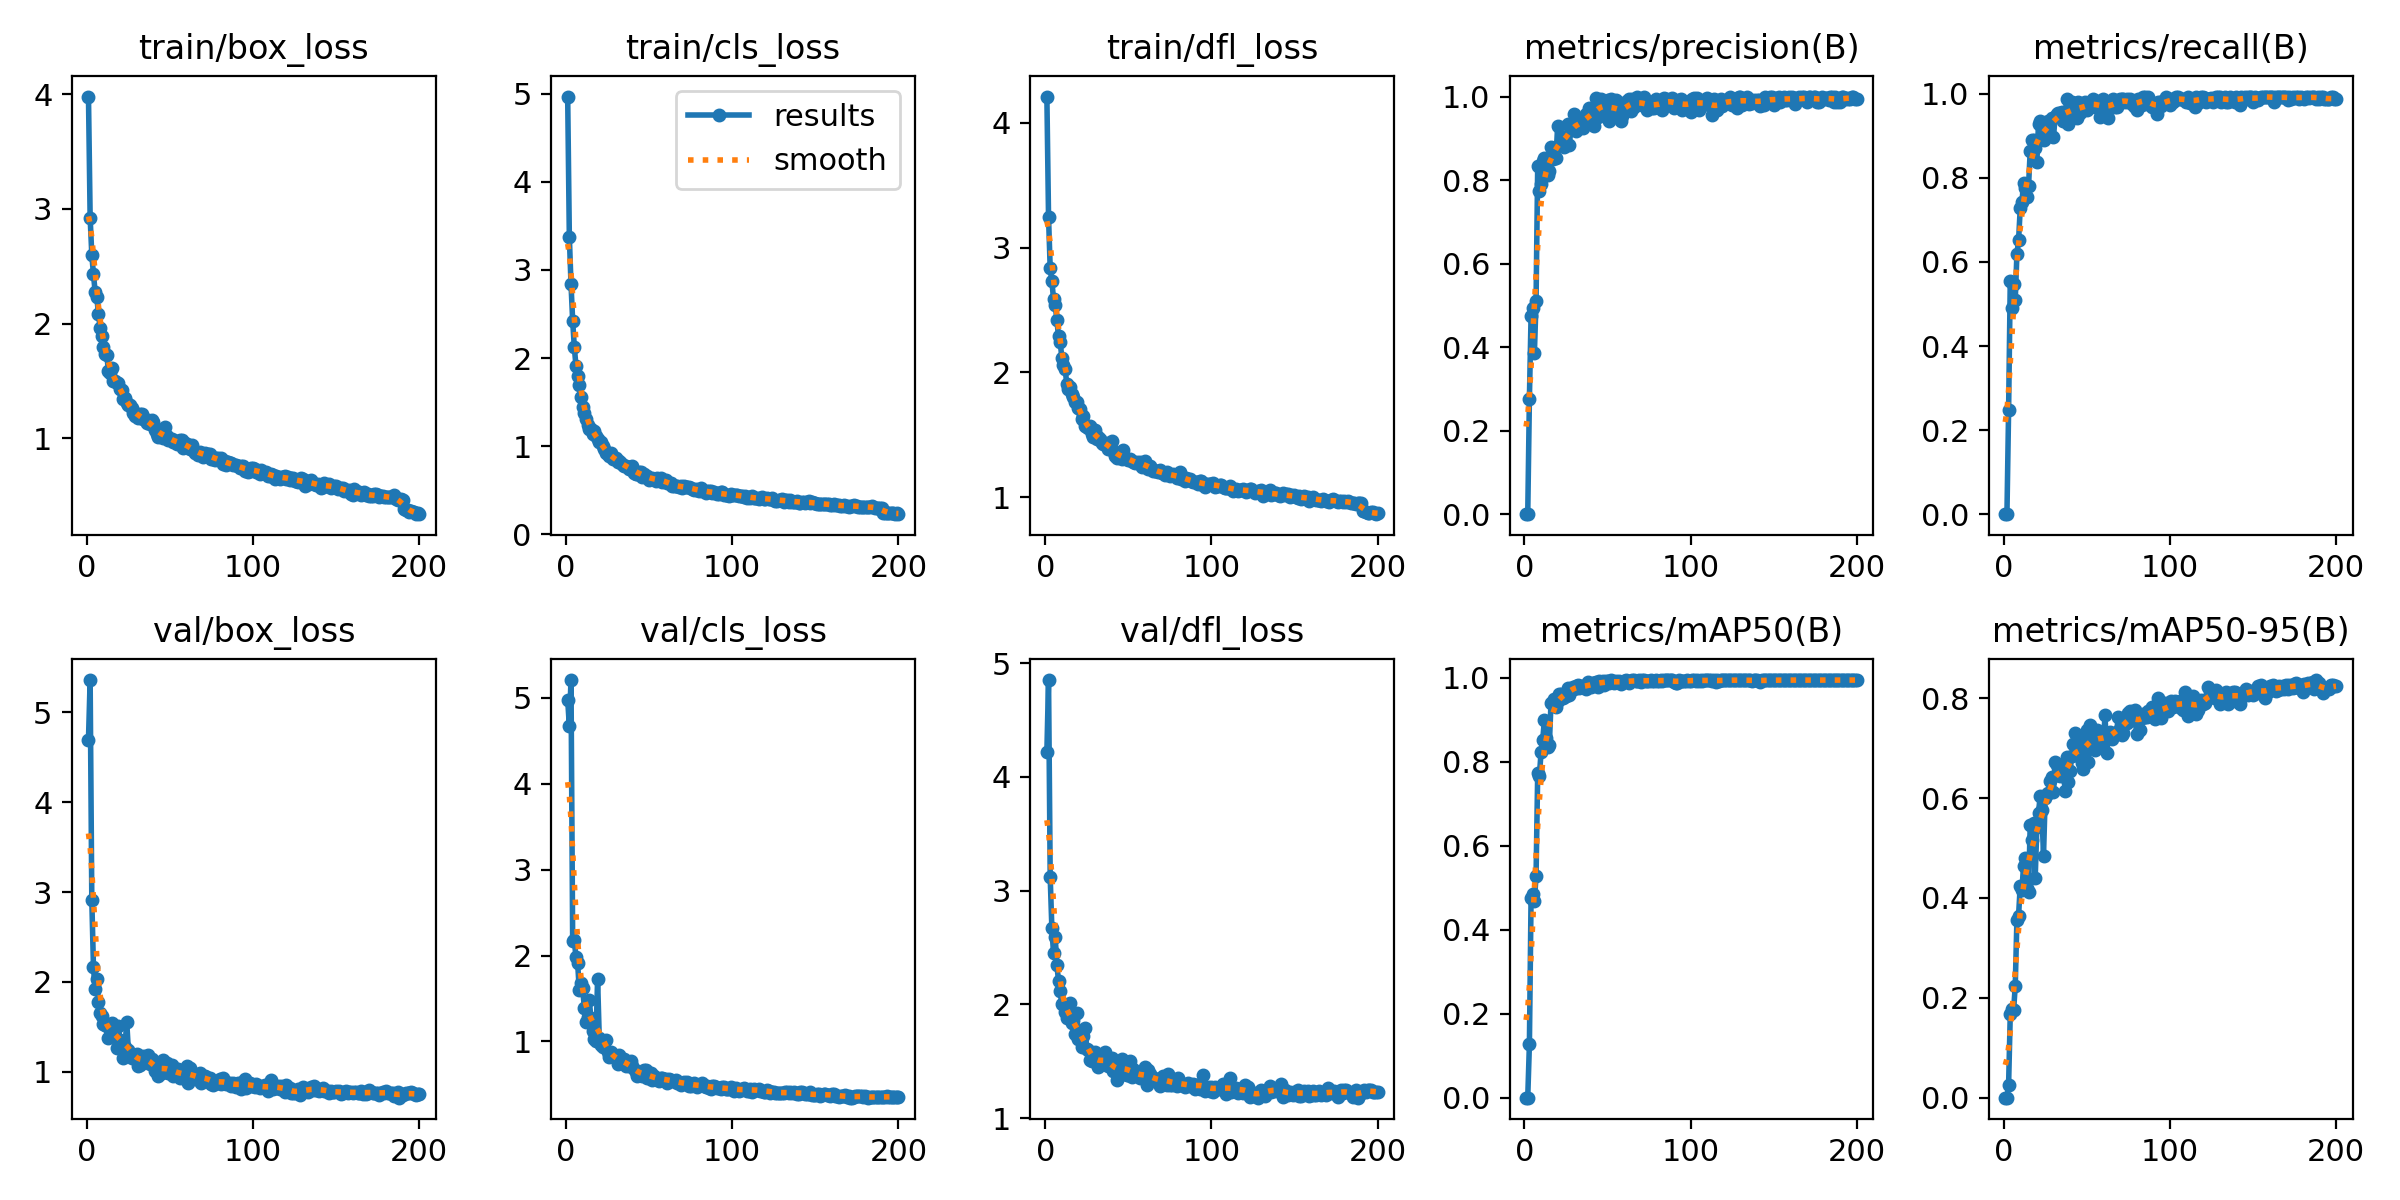

The file beside this chart, header and first rows:
epoch, train/box_loss, train/cls_loss, train/dfl_loss, metrics/precision(B), metrics/recall(B), metrics/mAP50(B), metrics/mAP50-95(B), val/box_loss, val/cls_loss, val/dfl_loss, lr/pg0, lr/pg1, lr/pg2
1, 3.978, 4.967, 4.21, 0, 0, 0, 0, 4.696, 4.979, 4.221, 0.0006491, 0.0006491, 0.0006491
2, 2.923, 3.376, 3.241, 0, 0, 0, 0, 5.358, 4.67, 4.853, 0.001309, 0.001309, 0.001309
3, 2.601, 2.842, 2.833, 0.2769, 0.247, 0.1269, 0.02587, 2.912, 5.207, 3.118, 0.001963, 0.001963, 0.001963
4, 2.429, 2.425, 2.732, 0.4745, 0.5548, 0.4761, 0.167, 2.163, 2.171, 2.67, 0.00197, 0.00197, 0.00197
5, 2.279, 2.123, 2.587, 0.493, 0.4894, 0.4845, 0.177, 1.921, 2.177, 2.45, 0.00197, 0.00197, 0.00197
6, 2.23, 1.909, 2.539, 0.3857, 0.5468, 0.4697, 0.1746, 2.03, 1.981, 2.595, 0.00196, 0.00196, 0.00196
7, 2.086, 1.8, 2.421, 0.5102, 0.5107, 0.5282, 0.2243, 1.778, 1.91, 2.347, 0.00195, 0.00195, 0.00195
8, 1.963, 1.697, 2.288, 0.8348, 0.6192, 0.774, 0.3562, 1.656, 1.598, 2.209, 0.001941, 0.001941, 0.001941
9, 1.894, 1.554, 2.246, 0.774, 0.6516, 0.766, 0.3648, 1.617, 1.675, 2.114, 0.001931, 0.001931, 0.001931
10, 1.797, 1.441, 2.115, 0.7899, 0.7276, 0.8228, 0.424, 1.527, 1.625, 2.001, 0.001921, 0.001921, 0.001921
11, 1.734, 1.381, 2.059, 0.8452, 0.7419, 0.8518, 0.4149, 1.525, 1.395, 2.004, 0.001911, 0.001911, 0.001911
12, 1.73, 1.307, 2.025, 0.8521, 0.7871, 0.8991, 0.4641, 1.51, 1.224, 1.932, 0.001901, 0.001901, 0.001901
13, 1.587, 1.246, 1.904, 0.8112, 0.776, 0.8558, 0.4802, 1.376, 1.288, 1.884, 0.001891, 0.001891, 0.001891
14, 1.569, 1.197, 1.87, 0.811, 0.7548, 0.8359, 0.4199, 1.466, 1.479, 1.903, 0.001881, 0.001881, 0.001881
15, 1.61, 1.195, 1.886, 0.8217, 0.7806, 0.8411, 0.4122, 1.543, 1.27, 2.011, 0.001871, 0.001871, 0.001871
16, 1.504, 1.139, 1.83, 0.879, 0.8645, 0.9409, 0.5457, 1.405, 1.119, 1.838, 0.001861, 0.001861, 0.001861
17, 1.5, 1.169, 1.801, 0.8498, 0.8903, 0.938, 0.5159, 1.478, 1.022, 1.86, 0.001852, 0.001852, 0.001852
18, 1.481, 1.12, 1.76, 0.8768, 0.8903, 0.9507, 0.5505, 1.266, 1.006, 1.738, 0.001842, 0.001842, 0.001842
19, 1.481, 1.083, 1.759, 0.8523, 0.871, 0.9296, 0.44, 1.505, 1.726, 1.921, 0.001832, 0.001832, 0.001832
20, 1.43, 1.05, 1.711, 0.9303, 0.8387, 0.946, 0.5416, 1.349, 1.043, 1.694, 0.001822, 0.001822, 0.001822
21, 1.425, 1.044, 1.709, 0.8846, 0.929, 0.9625, 0.571, 1.327, 0.9637, 1.735, 0.001812, 0.001812, 0.001812
22, 1.342, 1.006, 1.623, 0.884, 0.9342, 0.9609, 0.6035, 1.156, 0.9316, 1.625, 0.001802, 0.001802, 0.001802
23, 1.349, 0.9743, 1.648, 0.9028, 0.8988, 0.9524, 0.5769, 1.279, 0.9915, 1.724, 0.001792, 0.001792, 0.001792
24, 1.306, 0.922, 1.567, 0.8803, 0.8903, 0.9538, 0.484, 1.56, 1.018, 1.792, 0.001782, 0.001782, 0.001782
25, 1.287, 0.908, 1.563, 0.8868, 0.9096, 0.9574, 0.6001, 1.246, 0.8785, 1.611, 0.001772, 0.001772, 0.001772
26, 1.288, 0.889, 1.555, 0.9341, 0.9151, 0.977, 0.6077, 1.211, 0.8215, 1.6, 0.001762, 0.001762, 0.001762
27, 1.263, 0.9191, 1.567, 0.8831, 0.9355, 0.9583, 0.6103, 1.149, 0.8778, 1.513, 0.001752, 0.001752, 0.001752
28, 1.22, 0.85, 1.502, 0.9232, 0.9355, 0.9729, 0.6331, 1.174, 0.8334, 1.498, 0.001743, 0.001743, 0.001743
29, 1.193, 0.8687, 1.485, 0.9351, 0.9419, 0.978, 0.6419, 1.189, 0.813, 1.508, 0.001733, 0.001733, 0.001733
30, 1.214, 0.8627, 1.538, 0.9576, 0.8968, 0.9742, 0.613, 1.196, 0.8045, 1.584, 0.001723, 0.001723, 0.001723
31, 1.178, 0.8181, 1.466, 0.9185, 0.9456, 0.9813, 0.6717, 1.06, 0.7385, 1.486, 0.001713, 0.001713, 0.001713
32, 1.214, 0.8377, 1.48, 0.9425, 0.951, 0.9841, 0.6667, 1.078, 0.843, 1.449, 0.001703, 0.001703, 0.001703
33, 1.211, 0.8112, 1.468, 0.9237, 0.9548, 0.9749, 0.6491, 1.15, 0.7758, 1.476, 0.001693, 0.001693, 0.001693
34, 1.168, 0.7862, 1.432, 0.9314, 0.9548, 0.9799, 0.6436, 1.175, 0.745, 1.539, 0.001683, 0.001683, 0.001683
35, 1.158, 0.7734, 1.423, 0.9251, 0.9558, 0.9789, 0.6568, 1.109, 0.7986, 1.479, 0.001673, 0.001673, 0.001673
36, 1.131, 0.7752, 1.425, 0.9394, 0.9355, 0.9811, 0.6631, 1.17, 0.71, 1.579, 0.001663, 0.001663, 0.001663
37, 1.157, 0.7627, 1.433, 0.9586, 0.9484, 0.9726, 0.6141, 1.192, 0.7479, 1.539, 0.001654, 0.001654, 0.001654
38, 1.122, 0.744, 1.389, 0.9587, 0.9871, 0.9894, 0.6812, 1.088, 0.7115, 1.46, 0.001644, 0.001644, 0.001644
39, 1.162, 0.7597, 1.431, 0.973, 0.9292, 0.9828, 0.6311, 1.144, 0.777, 1.503, 0.001634, 0.001634, 0.001634
40, 1.147, 0.7764, 1.447, 0.9425, 0.9525, 0.9784, 0.6535, 1.097, 0.7123, 1.528, 0.001624, 0.001624, 0.001624
41, 1.077, 0.6963, 1.367, 0.9522, 0.9807, 0.9871, 0.685, 1.012, 0.6731, 1.417, 0.001614, 0.001614, 0.001614
42, 1.038, 0.6816, 1.332, 0.9293, 0.9742, 0.9883, 0.7078, 1.036, 0.6426, 1.411, 0.001604, 0.001604, 0.001604
43, 1.014, 0.6806, 1.314, 0.9958, 0.9613, 0.9905, 0.7293, 0.9507, 0.5979, 1.336, 0.001594, 0.001594, 0.001594
44, 1.038, 0.7087, 1.317, 0.9518, 0.9419, 0.979, 0.6879, 1.045, 0.6445, 1.473, 0.001584, 0.001584, 0.001584
45, 1.035, 0.7094, 1.337, 0.9872, 0.9807, 0.9916, 0.7135, 0.982, 0.6079, 1.377, 0.001574, 0.001574, 0.001574
46, 1.008, 0.6493, 1.308, 0.9933, 0.9551, 0.9898, 0.6824, 1.129, 0.5982, 1.518, 0.001564, 0.001564, 0.001564
47, 1.096, 0.6898, 1.377, 0.9805, 0.9748, 0.9936, 0.6697, 1.039, 0.6634, 1.45, 0.001554, 0.001554, 0.001554
48, 1.021, 0.6475, 1.315, 0.9734, 0.9677, 0.9832, 0.6585, 1.095, 0.6723, 1.465, 0.001545, 0.001545, 0.001545
49, 0.9895, 0.6647, 1.305, 0.9684, 0.9807, 0.9922, 0.7291, 0.9852, 0.5769, 1.382, 0.001535, 0.001535, 0.001535
50, 0.993, 0.6152, 1.294, 0.9922, 0.9613, 0.9921, 0.7355, 0.9826, 0.5719, 1.383, 0.001525, 0.001525, 0.001525
51, 0.9939, 0.6332, 1.308, 0.9426, 0.9677, 0.988, 0.6729, 1.077, 0.6325, 1.501, 0.001515, 0.001515, 0.001515
52, 0.9667, 0.639, 1.287, 0.9934, 0.9771, 0.9945, 0.7468, 0.9531, 0.5505, 1.359, 0.001505, 0.001505, 0.001505
53, 0.9685, 0.6252, 1.281, 0.9681, 0.98, 0.9922, 0.7088, 1.019, 0.6004, 1.433, 0.001495, 0.001495, 0.001495
54, 0.9553, 0.6071, 1.27, 0.9673, 0.9871, 0.9888, 0.7239, 1.01, 0.5669, 1.407, 0.001485, 0.001485, 0.001485
55, 0.9748, 0.6362, 1.28, 0.9912, 0.9677, 0.9931, 0.6955, 1.029, 0.5697, 1.389, 0.001475, 0.001475, 0.001475
56, 0.9821, 0.6252, 1.273, 0.9807, 0.9827, 0.9901, 0.7359, 0.9367, 0.5428, 1.366, 0.001465, 0.001465, 0.001465
57, 0.9868, 0.635, 1.283, 0.9613, 0.9807, 0.9916, 0.7251, 0.9661, 0.5715, 1.353, 0.001455, 0.001455, 0.001455
58, 0.9199, 0.5913, 1.243, 0.9421, 0.9439, 0.9852, 0.7166, 0.9399, 0.5739, 1.359, 0.001446, 0.001446, 0.001446
59, 0.9601, 0.6032, 1.266, 0.9536, 0.9742, 0.9913, 0.712, 0.9885, 0.5662, 1.403, 0.001436, 0.001436, 0.001436
60, 0.9532, 0.6197, 1.286, 0.9658, 0.9871, 0.9922, 0.7006, 1.06, 0.5618, 1.446, 0.001426, 0.001426, 0.001426
... 140 more rows
